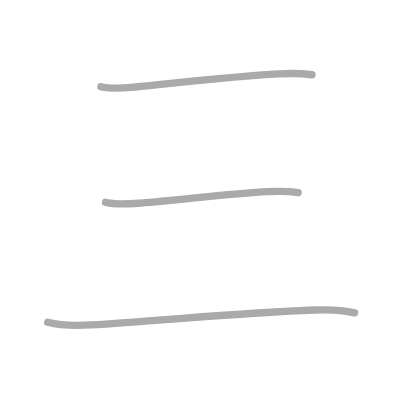
t = 0.00 s
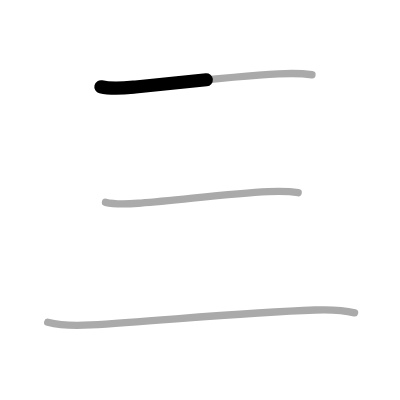
t = 0.50 s
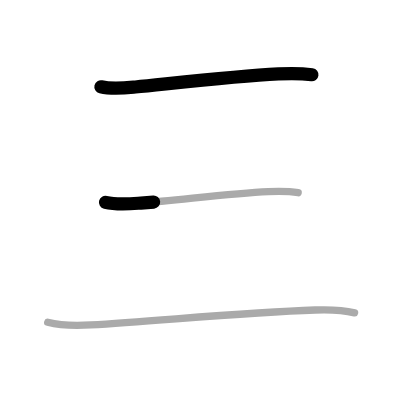
t = 1.25 s
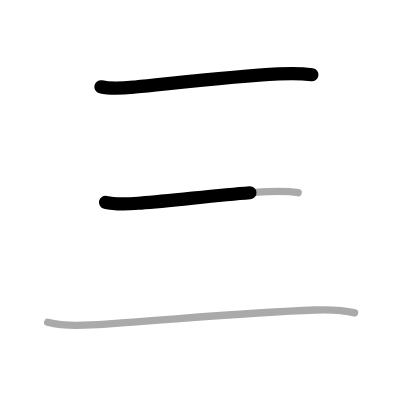
t = 1.75 s
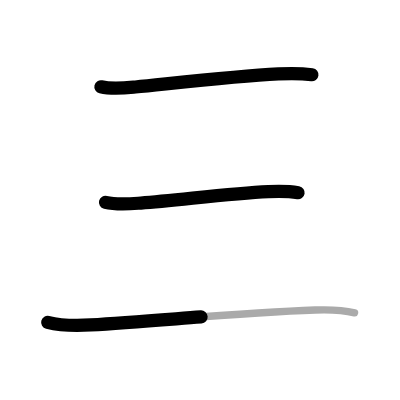
t = 2.50 s
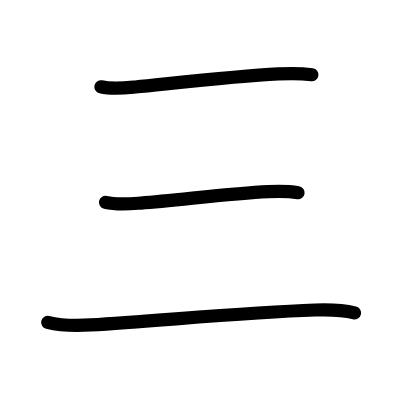
t = 3.00 s

The animated SVG that drew these frames (rendered in a browser with its animation timeline set to each time). Animation: 3 SMIL elements (animate=3); one cycle of 3.00 s.

<?xml version="1.0" standalone="no"?>
<!DOCTYPE svg PUBLIC "-//W3C//DTD SVG 1.1//EN"   "http://www.w3.org/Graphics/SVG/1.1/DTD/svg11.dtd">
<svg width="400px" height="400px"  version="1.1" xmlns="http://www.w3.org/2000/svg">
  <defs>
    <marker id="Triangle" viewBox="0 0 10 10" refX="0" refY="5" markerUnits="strokeWidth" markerWidth="3" style="stroke-opacity:0%;fill:#aaaaaa;" markerHeight="2" orient="auto">
      <path d="M 0 0 L 10 5 L 0 10 z" />
    </marker>
    
    <marker id="Arrow" viewBox="0 0 10 10" refX="5" refY="5" markerUnits="strokeWidth" markerWidth="1.8" style="stroke-opacity:0%;fill:#770000;" markerHeight="2" orient="auto">
      <path d="M 0 4 L 6 4 L 4 1 L 10 5 L 4 9 L 6 6 L 0 6 z" />
        <circle cx="5" cy="5" r="5" />
      </marker>
    
    <marker id="TriangleRed" viewBox="0 0 10 10" refX="0" refY="5" markerUnits="strokeWidth" markerWidth="3" style="stroke-opacity:0%;fill:#CC0000;" markerHeight="2" orient="auto">
      <path d="M 0 0 L 10 5 L 0 10 z" />
    </marker>
    
    <marker id="ArrowRed" viewBox="0 0 10 10" refX="5" refY="5" markerUnits="strokeWidth" markerWidth="1.8" style="stroke-opacity:0%;fill:#CC0000;" markerHeight="2" orient="auto">
      <path d="M 0 4 L 6 4 L 4 1 L 10 5 L 4 9 L 6 6 L 0 6 z" />
        <circle cx="5" cy="5" r="5" />
      </marker>
    
  </defs>
  
  <path style="fill:#ffffff; fill-opacity:100%; fill-rule:evenodd; stroke-width:0;" d="M 0 0 L 400px 0 L 400px 400px L 0 400px L 0 0" />

  <g transform="scale(3.6697247706422 3.6697247706422)">
<path style="fill:none; fill-opacity:0%; fill-rule:evenodd; stroke:#aaaaaa; stroke-opacity:100%; stroke-width: 1.5pt; stroke-linejoin:round; stroke-linecap:round;" d="M27.5 23.65c3.09 0.73 6.29 0.36 9.4 0.06c10.2-1 27-2.94 38.97-3.57c3.06-0.16 6.09-0.2 9.14 0.23"></path>
<path style="fill:none; fill-opacity:0%; fill-rule:evenodd; stroke:#aaaaaa; stroke-opacity:100%; stroke-width: 1.5pt; stroke-linejoin:round; stroke-linecap:round;" d="M28.75 55.14c3.13 0.76 6.46 0.43 9.64 0.2c10.03-0.72 23.97-2.63 34.73-3.12c2.7-0.12 5.45-0.16 8.13 0.3"></path>
<path style="fill:none; fill-opacity:0%; fill-rule:evenodd; stroke:#aaaaaa; stroke-opacity:100%; stroke-width: 1.5pt; stroke-linejoin:round; stroke-linecap:round;" d="M13 87.83c3.94 1.01 7.72 0.96 11.75 0.72c18.41-1.07 41.27-3.39 61.12-4.07c3.63-0.13 7.2-0.1 10.75 0.78"></path>

<path style="fill:none; fill-opacity:0%; fill-rule:evenodd; stroke:#000000; stroke-opacity:100%; stroke-width: 2.7pt; stroke-linejoin:round; stroke-linecap:round;" d="M27.5 23.65c3.09 0.73 6.29 0.36 9.4 0.06c10.2-1 27-2.94 38.97-3.57c3.06-0.16 6.09-0.2 9.14 0.23" pathLength="100" stroke-dashoffset="100" stroke-dasharray="100 105"><animate id="dashAnim1" attributeName="stroke-dashoffset" from="100" to="0" dur="1s" calcMode="linear" fill="freeze"/></path>
<path style="fill:none; fill-opacity:0%; fill-rule:evenodd; stroke:#000000; stroke-opacity:100%; stroke-width: 2.7pt; stroke-linejoin:round; stroke-linecap:round;" d="M28.75 55.14c3.13 0.76 6.46 0.43 9.64 0.2c10.03-0.72 23.97-2.63 34.73-3.12c2.7-0.12 5.45-0.16 8.13 0.3" pathLength="100" stroke-dashoffset="100" stroke-dasharray="100 105"><animate id="dashAnim2" attributeName="stroke-dashoffset" from="100" to="0" dur="1s" calcMode="linear" begin="dashAnim1.end" fill="freeze"/></path>
<path style="fill:none; fill-opacity:0%; fill-rule:evenodd; stroke:#000000; stroke-opacity:100%; stroke-width: 2.7pt; stroke-linejoin:round; stroke-linecap:round;" d="M13 87.83c3.94 1.01 7.72 0.96 11.75 0.72c18.41-1.07 41.27-3.39 61.12-4.07c3.63-0.13 7.2-0.1 10.75 0.78" pathLength="100" stroke-dashoffset="100" stroke-dasharray="100 105"><animate id="dashAnim3" attributeName="stroke-dashoffset" from="100" to="0" dur="1s" calcMode="linear" begin="dashAnim2.end" fill="freeze"/></path>

</g>

</svg>  
          
